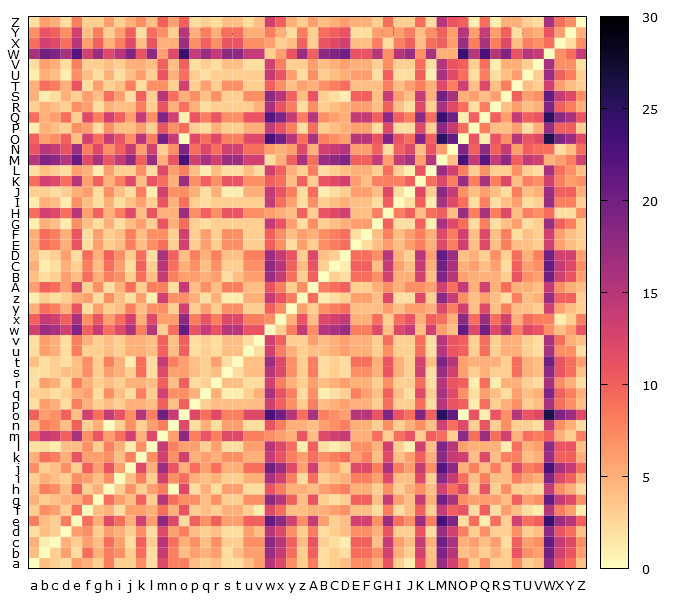

The file beside this chart, header and first rows:
, a, b, c, d, e, f, g, h, i, j, k, l, m, n, o, p, q, r, s, t, u, v, w
a, 0, 4, 3, 2, 6, 5, 3, 8, 3, 3, 7, 2, 12, 8, 8, 4, 3, 4, 2, 2, 4, 6, 15
b, 4, 0, 3, 6, 2, 9, 5, 8, 7, 3, 9, 2, 14, 8, 4, 6, 5, 6, 2, 4, 6, 6, 17
c, 5, 1, 0, 5, 3, 6, 4, 9, 6, 2, 10, 3, 15, 9, 5, 7, 4, 7, 3, 3, 7, 7, 18
d, 2, 4, 3, 0, 6, 7, 3, 6, 5, 3, 7, 2, 12, 6, 8, 4, 3, 4, 2, 2, 6, 4, 15
e, 8, 4, 3, 8, 0, 9, 5, 12, 9, 5, 13, 6, 18, 12, 2, 10, 7, 10, 6, 6, 10, 10, 21
f, 3, 7, 6, 3, 9, 0, 4, 5, 2, 6, 6, 5, 9, 5, 11, 3, 4, 3, 5, 5, 3, 1, 12
g, 5, 3, 4, 5, 5, 8, 0, 9, 6, 4, 10, 3, 15, 9, 7, 7, 4, 7, 3, 3, 7, 7, 18
h, 4, 8, 7, 4, 10, 3, 5, 0, 3, 7, 3, 6, 8, 0, 12, 2, 5, 2, 6, 6, 2, 2, 11
i, 3, 5, 4, 3, 7, 6, 4, 7, 0, 4, 8, 3, 13, 7, 9, 5, 4, 5, 3, 3, 5, 5, 16
j, 7, 3, 4, 7, 3, 10, 6, 11, 6, 0, 12, 5, 17, 11, 5, 9, 6, 9, 5, 5, 9, 9, 20
k, 5, 9, 8, 5, 11, 6, 6, 7, 4, 8, 0, 7, 13, 7, 13, 5, 6, 5, 7, 7, 5, 5, 14
l, 2, 2, 1, 4, 4, 7, 3, 8, 5, 1, 7, 0, 14, 8, 6, 6, 3, 6, 2, 2, 6, 6, 15
m, 10, 14, 13, 10, 16, 7, 11, 6, 9, 13, 5, 12, 0, 6, 18, 8, 11, 8, 12, 12, 8, 8, 7
n, 4, 8, 7, 4, 10, 3, 5, 0, 3, 7, 3, 6, 8, 0, 12, 2, 5, 2, 6, 6, 2, 2, 11
o, 10, 6, 7, 10, 4, 13, 9, 14, 11, 7, 15, 8, 20, 14, 0, 12, 9, 12, 8, 8, 12, 12, 23
p, 2, 6, 5, 2, 8, 5, 3, 4, 3, 5, 5, 4, 10, 4, 10, 0, 3, 4, 4, 4, 4, 4, 13
q, 3, 3, 2, 3, 5, 6, 2, 7, 4, 2, 8, 3, 13, 7, 7, 5, 0, 5, 1, 1, 3, 5, 16
r, 2, 6, 5, 2, 8, 5, 3, 4, 3, 5, 5, 4, 10, 4, 10, 2, 3, 0, 4, 4, 2, 2, 13
s, 2, 2, 3, 4, 4, 7, 3, 6, 5, 3, 9, 2, 12, 6, 6, 4, 3, 4, 0, 2, 4, 4, 15
t, 4, 2, 3, 2, 4, 7, 3, 8, 5, 1, 9, 2, 14, 8, 6, 4, 3, 6, 2, 0, 4, 4, 17
u, 2, 6, 5, 2, 8, 3, 3, 4, 3, 5, 5, 4, 10, 4, 10, 2, 3, 2, 4, 4, 0, 2, 13
v, 2, 6, 5, 2, 8, 5, 3, 4, 3, 5, 5, 4, 10, 4, 10, 2, 3, 2, 4, 4, 2, 0, 13
w, 13, 17, 16, 13, 19, 10, 14, 9, 12, 16, 8, 15, 3, 9, 21, 11, 14, 11, 15, 15, 11, 11, 0
x, 10, 14, 13, 10, 16, 7, 11, 6, 9, 13, 5, 12, 6, 6, 18, 8, 11, 8, 12, 12, 8, 8, 7
y, 5, 9, 8, 5, 11, 2, 6, 3, 4, 8, 4, 7, 7, 3, 13, 3, 6, 3, 7, 7, 3, 3, 10
z, 1, 3, 2, 3, 5, 6, 2, 7, 4, 2, 6, 1, 13, 7, 7, 5, 2, 5, 1, 1, 5, 5, 14
A, 6, 10, 9, 6, 12, 3, 7, 2, 5, 9, 3, 8, 8, 2, 14, 4, 7, 4, 8, 8, 4, 4, 11
B, 4, 2, 3, 6, 4, 9, 5, 8, 7, 3, 9, 4, 14, 8, 6, 6, 5, 6, 2, 4, 6, 6, 17
C, 5, 1, 2, 5, 3, 8, 4, 9, 6, 2, 10, 3, 15, 9, 5, 7, 4, 7, 3, 3, 7, 7, 18
D, 4, 2, 3, 6, 2, 9, 5, 10, 7, 3, 9, 2, 16, 10, 4, 8, 5, 8, 4, 4, 8, 8, 17
E, 5, 9, 8, 5, 11, 2, 6, 3, 4, 8, 4, 7, 9, 3, 13, 3, 6, 3, 7, 7, 3, 3, 10
F, 5, 9, 8, 5, 11, 2, 6, 3, 4, 8, 4, 7, 7, 3, 13, 3, 6, 3, 7, 7, 3, 3, 10
G, 1, 5, 4, 1, 7, 4, 2, 5, 2, 4, 6, 3, 11, 5, 9, 3, 2, 3, 3, 3, 3, 3, 14
H, 9, 13, 12, 9, 15, 6, 10, 5, 8, 12, 4, 11, 5, 5, 17, 7, 10, 7, 11, 11, 7, 7, 6
I, 1, 5, 4, 1, 7, 4, 2, 5, 2, 4, 6, 3, 11, 5, 9, 3, 2, 3, 3, 3, 3, 3, 14
J, 3, 3, 2, 3, 5, 6, 2, 7, 4, 2, 8, 1, 13, 7, 7, 5, 2, 5, 1, 1, 5, 5, 14
K, 9, 13, 12, 9, 15, 6, 10, 5, 8, 12, 4, 11, 9, 5, 17, 7, 10, 7, 11, 11, 7, 7, 10
L, 2, 4, 3, 2, 6, 5, 1, 6, 3, 3, 7, 2, 12, 6, 8, 4, 1, 4, 2, 2, 4, 2, 13
M, 15, 19, 18, 15, 21, 12, 16, 11, 14, 18, 10, 17, 5, 11, 23, 13, 16, 13, 17, 17, 13, 13, 2
N, 11, 15, 14, 11, 17, 8, 12, 7, 10, 14, 6, 13, 3, 7, 19, 9, 12, 9, 13, 13, 9, 9, 6
O, 10, 6, 7, 10, 4, 13, 9, 14, 11, 7, 15, 8, 20, 14, 0, 12, 9, 12, 8, 8, 12, 12, 23
P, 1, 5, 4, 3, 7, 6, 2, 7, 4, 4, 6, 3, 11, 7, 9, 3, 2, 5, 3, 3, 5, 5, 14
Q, 9, 5, 6, 9, 3, 12, 8, 13, 10, 6, 14, 7, 19, 13, 1, 11, 8, 11, 7, 7, 11, 11, 22
R, 3, 5, 4, 3, 7, 6, 2, 5, 4, 4, 8, 3, 11, 5, 9, 5, 2, 3, 3, 3, 3, 5, 16
S, 5, 1, 2, 5, 3, 6, 4, 9, 6, 2, 10, 3, 15, 9, 5, 7, 4, 7, 3, 3, 7, 7, 18
T, 5, 9, 8, 5, 11, 2, 6, 3, 4, 8, 2, 7, 7, 3, 13, 3, 6, 3, 7, 7, 3, 3, 10
U, 1, 5, 4, 1, 7, 4, 2, 5, 2, 4, 6, 3, 11, 5, 9, 3, 2, 3, 3, 3, 3, 3, 14
V, 2, 6, 5, 2, 8, 3, 3, 4, 3, 5, 5, 4, 10, 4, 10, 2, 3, 2, 4, 4, 2, 2, 13
W, 16, 20, 19, 16, 22, 13, 17, 12, 15, 19, 11, 18, 6, 12, 24, 14, 17, 14, 18, 18, 14, 14, 3
X, 9, 13, 12, 9, 15, 6, 10, 5, 8, 12, 4, 11, 5, 5, 17, 7, 10, 7, 11, 11, 7, 7, 6
Y, 7, 11, 10, 7, 13, 4, 8, 3, 6, 10, 2, 9, 7, 3, 15, 5, 8, 5, 9, 9, 5, 5, 8
Z, 2, 6, 5, 2, 8, 3, 3, 6, 3, 5, 7, 4, 10, 6, 10, 2, 3, 2, 4, 4, 2, 4, 13
